Image classification data set "kiwi" (yugan-tano/farm-guardian on GitHub). Class labels (4): brown spot, gray mold, healthy, ulcer.

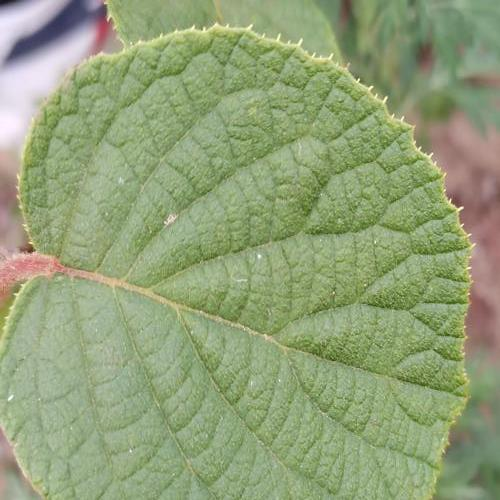
Label: healthy

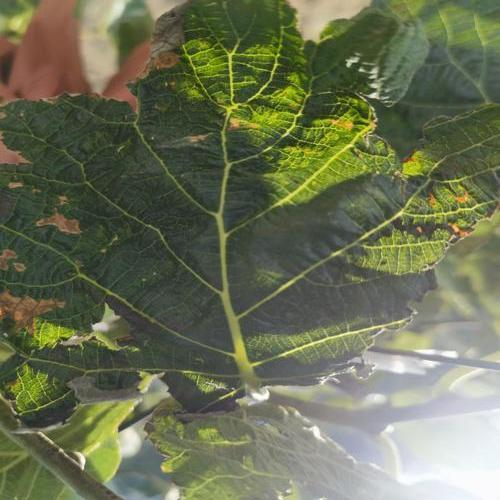
Label: brown spot

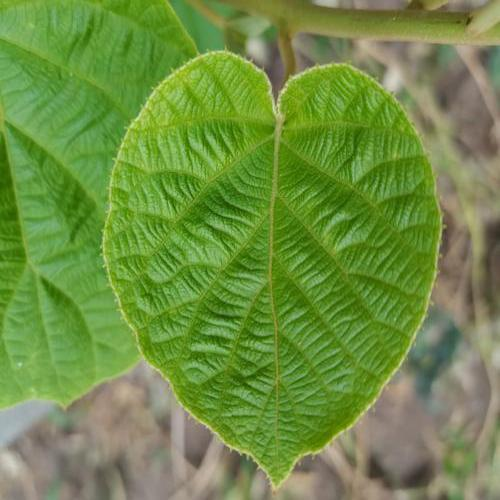
Label: healthy

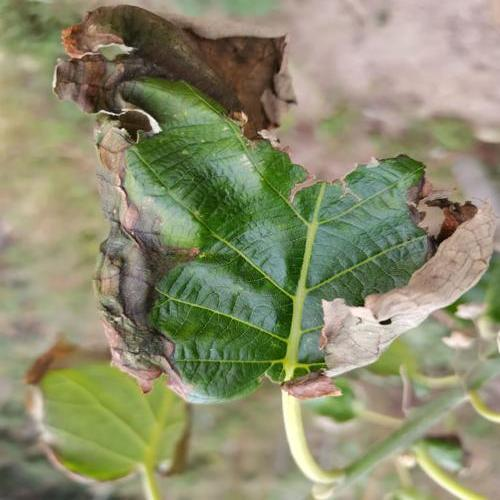
Label: gray mold

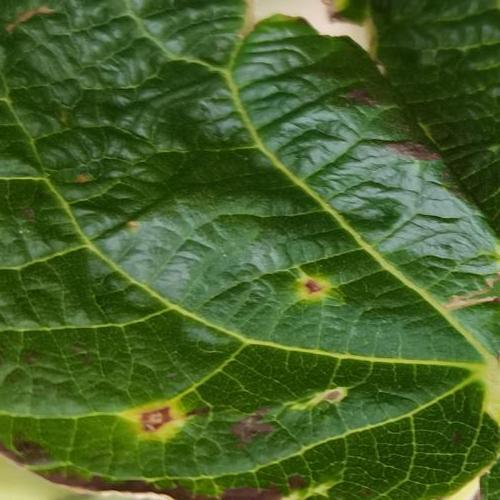
Label: ulcer

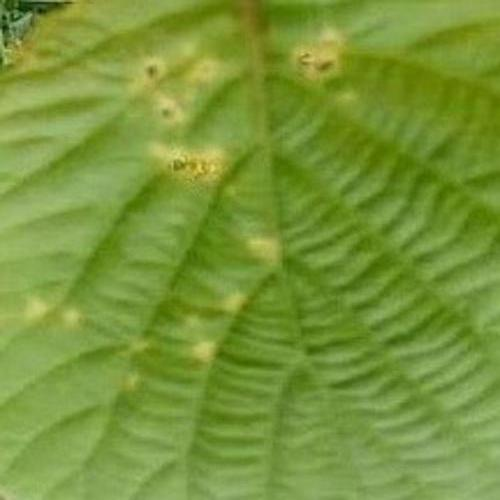
Label: ulcer
